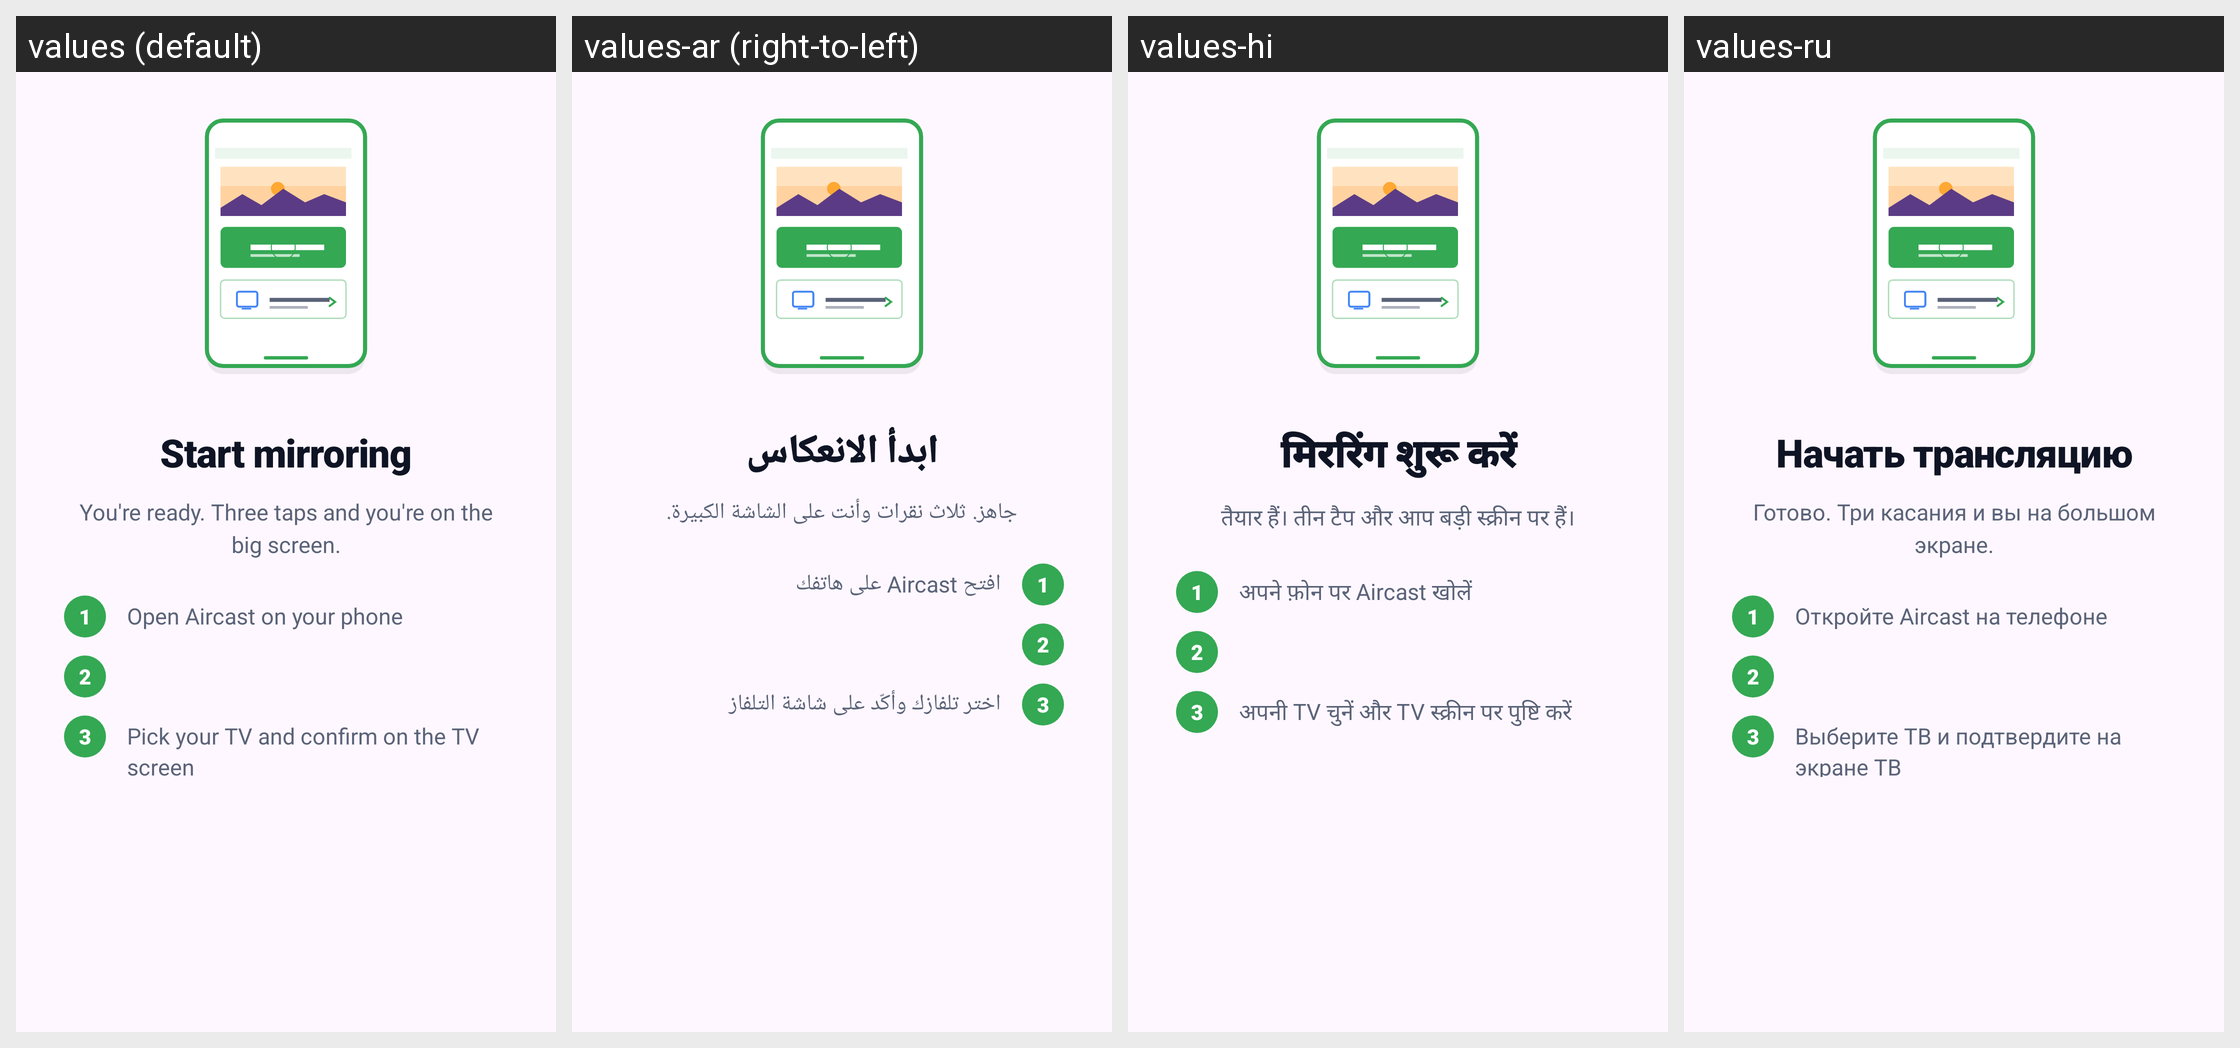

Strings drawn on this Android screen and how each of the app's shown locales translates them:
Android screen res/layout/walkthrough_page_cast.xml rendered under 4 locales, left to right: values (default), values-ar (right-to-left), values-hi, values-ru. Device: Nexus 5 (rendered at 1080×1920; each locale shown at half size, 540×960, under a caption strip naming it); theme AppTheme.
Other locales in the repository, not shown: values-de, values-es, values-fr, values-in, values-it, values-ja, values-ko, values-pt-rBR, values-tr, values-vi, values-zh-rCN.
Strings drawn on this screen, with the default value and each locale's value (text and hints the layout hard-codes, and strings that could not be matched under every locale, appear in the picture but are not listed):

walk_cast_title
  values: Start mirroring
  values-ar: ابدأ الانعكاس
  values-hi: मिररिंग शुरू करें
  values-ru: Начать трансляцию

walk_cast_body
  values: You're ready. Three taps and you're on the big screen.
  values-ar: جاهز. ثلاث نقرات وأنت على الشاشة الكبيرة.
  values-hi: तैयार हैं। तीन टैप और आप बड़ी स्क्रीन पर हैं।
  values-ru: Готово. Три касания и вы на большом экране.

walk_cast_step1
  values: Open Aircast on your phone
  values-ar: افتح Aircast على هاتفك
  values-hi: अपने फ़ोन पर Aircast खोलें
  values-ru: Откройте Aircast на телефоне

walk_cast_step3
  values: Pick your TV and confirm on the TV screen
  values-ar: اختر تلفازك وأكّد على شاشة التلفاز
  values-hi: अपनी TV चुनें और TV स्क्रीन पर पुष्टि करें
  values-ru: Выберите ТВ и подтвердите на экране ТВ
